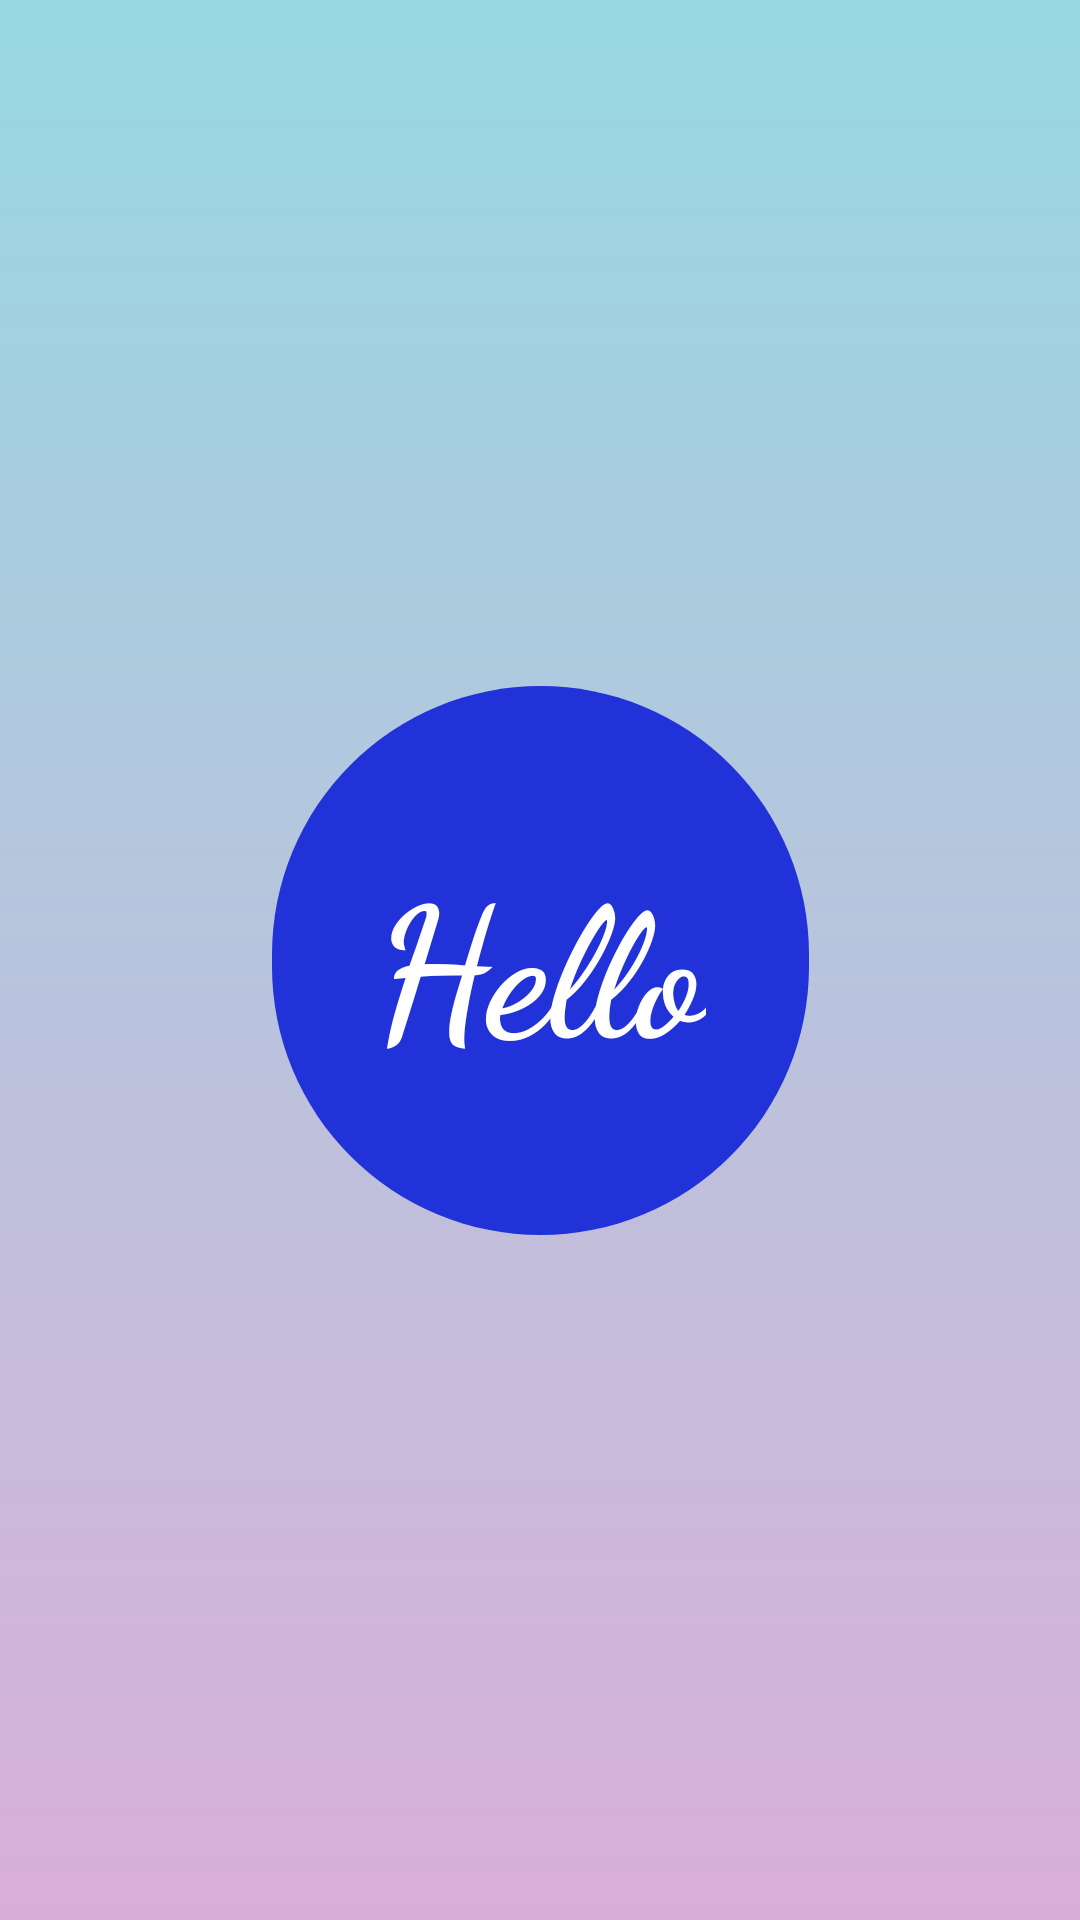

This screen was rendered from an Android layout file. Write that file and the resources it references.
<!-- AndroidManifest.xml: application theme Theme.OldParentOnlineCare -->
<!-- res/layout/activity_main.xml -->
<?xml version="1.0" encoding="utf-8"?>
<androidx.constraintlayout.widget.ConstraintLayout
    xmlns:android="http://schemas.android.com/apk/res/android"
    xmlns:app="http://schemas.android.com/apk/res-auto"
    xmlns:tools="http://schemas.android.com/tools"
    android:layout_width="match_parent"
    android:layout_height="match_parent"
    android:background="@drawable/mygradient"
    tools:context=".MainActivity">


    <ImageView
        android:id="@+id/image"
        android:layout_width="179dp"
        android:layout_height="183dp"
        android:background="@drawable/circle"
        app:layout_constraintBottom_toBottomOf="parent"
        app:layout_constraintEnd_toEndOf="parent"
        app:layout_constraintStart_toStartOf="parent"
        app:layout_constraintTop_toTopOf="parent" />

    <TextView
        android:layout_width="wrap_content"
        android:layout_height="wrap_content"
        android:text="Hello"
        android:textColor="@color/white"
        android:textSize="60dp"
        android:fontFamily="cursive"
        android:textStyle="bold"
        app:layout_constraintStart_toStartOf="parent"
        app:layout_constraintEnd_toEndOf="parent"
        app:layout_constraintTop_toTopOf="parent"
        app:layout_constraintBottom_toBottomOf="parent"
        />

</androidx.constraintlayout.widget.ConstraintLayout>
<!-- resources referenced by this layout -->
<resources>
  <color name="white">#FFFFFFFF</color>
  <!-- drawable circle (drawable) -->
  <?xml version="1.0" encoding="utf-8"?>
  <shape xmlns:android="http://schemas.android.com/apk/res/android">
  
      <solid
          android:color="#2133D8"/>
      <size
          android:width="100dp"
          android:height="100dp"/>
      <corners
          android:radius="200dp"/>
  </shape>
  <!-- drawable mygradient (drawable) -->
  <?xml version="1.0" encoding="utf-8"?>
  <shape
      android:shape = "rectangle"
      xmlns:android = "http://schemas.android.com/apk/res/android" >
      <gradient
          android:startColor = "#D9AFD9"
          android:endColor = "#97D9E1"
          android:angle = "90"
          android:type = "linear" />
  </shape>
  <style name="Theme.OldParentOnlineCare" parent="Theme.MaterialComponents.DayNight.DarkActionBar">
          
          <item name="colorPrimary">@color/purple_500</item>
          <item name="colorPrimaryVariant">@color/purple_700</item>
          <item name="colorOnPrimary">@color/white</item>
          
          <item name="colorSecondary">@color/teal_200</item>
          <item name="colorSecondaryVariant">@color/teal_700</item>
          <item name="colorOnSecondary">@color/black</item>
          
          <item name="android:statusBarColor" tools:targetApi="l">?attr/colorPrimaryVariant</item>
          
      </style>
  <color name="purple_500">#FF6200EE</color>
  <color name="purple_700">#FF3700B3</color>
  <color name="teal_200">#FF03DAC5</color>
  <color name="teal_700">#FF018786</color>
  <color name="black">#FF000000</color>
</resources>
